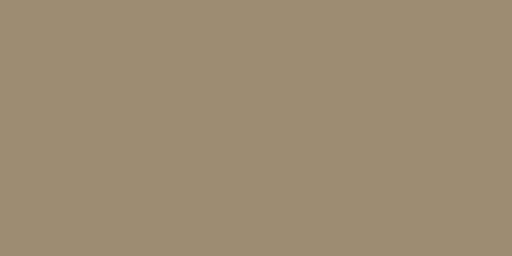
t = 0.00 s
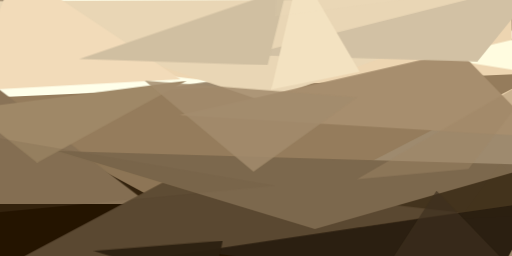
t = 2.99 s
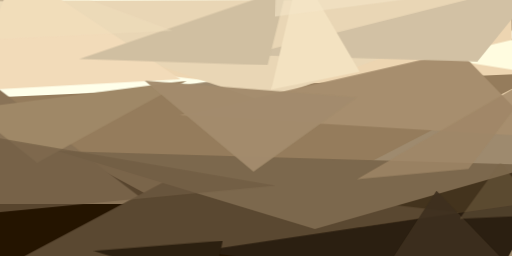
t = 3.12 s
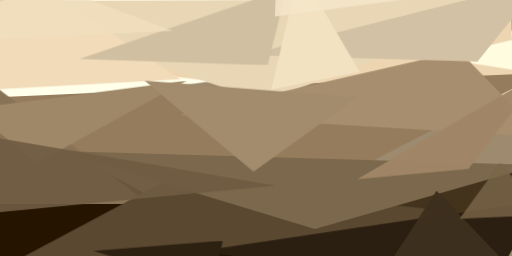
t = 3.24 s
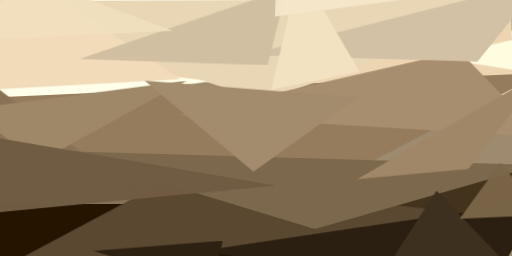
t = 3.37 s
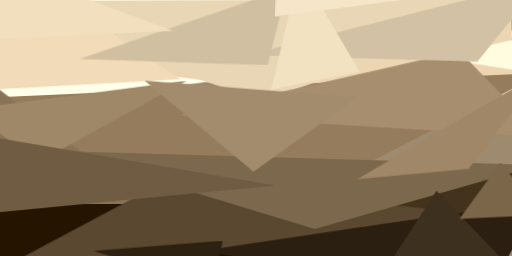
t = 3.49 s

The animated SVG that drew these frames (rendered in a browser with its animation timeline set to each time). Animation: 1 CSS @keyframes rule; one cycle of 3.49 s.

<svg xmlns="http://www.w3.org/2000/svg" viewBox="0 0 400 200"><style>@keyframes fadeIn{from{opacity: 0}to{opacity: 1}}g.animated&gt;*{opacity: 0;animation: fadeIn .5s forwards}</style><path fill="#9e8a6e" d="M0 0h400v200H0z"/><g class="animated"><path fill="#ffffea" d="M12-24L-24 90l448-63z" style="animation-delay:0s"/><path fill="#241400" d="M424 190L15 101l-38 123z" style="animation-delay:.19s"/><path fill="#edd5b1" d="M-24 41l423-65 2 115z" style="animation-delay:.38s"/><path fill="#43331d" d="M388 224l36-92-254-3z" style="animation-delay:.56s"/><path fill="#957c5c" d="M424 57L-24 77l200 108z" style="animation-delay:.75s"/><path fill="#e9d6b5" d="M-24 1l230 78L424-1z" style="animation-delay:.93s"/><path fill="#2b1f11" d="M382 224l-231-28 273-39z" style="animation-delay:1.1s"/><path fill="#897357" d="M-24 159h140L-24 52z" style="animation-delay:1.28s"/><path fill="#fffce0" d="M418 27l-77 18 68 11z" style="animation-delay:1.45s"/><path fill="#5a4831" d="M132 140l227 26-383 57z" style="animation-delay:1.61s"/><path fill="#a78e6e" d="M359 40l65 67-284-17z" style="animation-delay:1.76s"/><path fill="#f2dbb9" d="M-24 71l165-9L12-24z" style="animation-delay:1.91s"/><path fill="#7c684d" d="M45 118l201 61 175-50z" style="animation-delay:2.05s"/><path fill="#9f8867" d="M146 63L-24 85l53 42z" style="animation-delay:2.19s"/><path fill="#d2c1a4" d="M424-15L193 43l180 5z" style="animation-delay:2.31s"/><path fill="#d0bfa1" d="M209 51L62 46 224-9z" style="animation-delay:2.43s"/><path fill="#f3e2c1" d="M281 56l-47-80-22 94z" style="animation-delay:2.53s"/><path fill="#2d2111" d="M73 196l101-8-8 36z" style="animation-delay:2.63s"/><path fill="#a38c6d" d="M113 63l166 13-81 58z" style="animation-delay:2.71s"/><path fill="#3e301f" d="M293 223l98-22-50-52z" style="animation-delay:2.79s"/><path fill="#a08767" d="M279 140l145-84-58 76z" style="animation-delay:2.85s"/><path fill="#705c43" d="M-24 168l239-23-239-41z" style="animation-delay:2.91s"/><path fill="#f5e6c9" d="M352-5L215 13l1-37z" style="animation-delay:2.95s"/><path fill="#7b6649" d="M359 171l32-44 33 41z" style="animation-delay:2.98s"/><path fill="#f1dfbe" d="M-12 31L6-24l129 48z" style="animation-delay:2.99s"/></g></svg>
